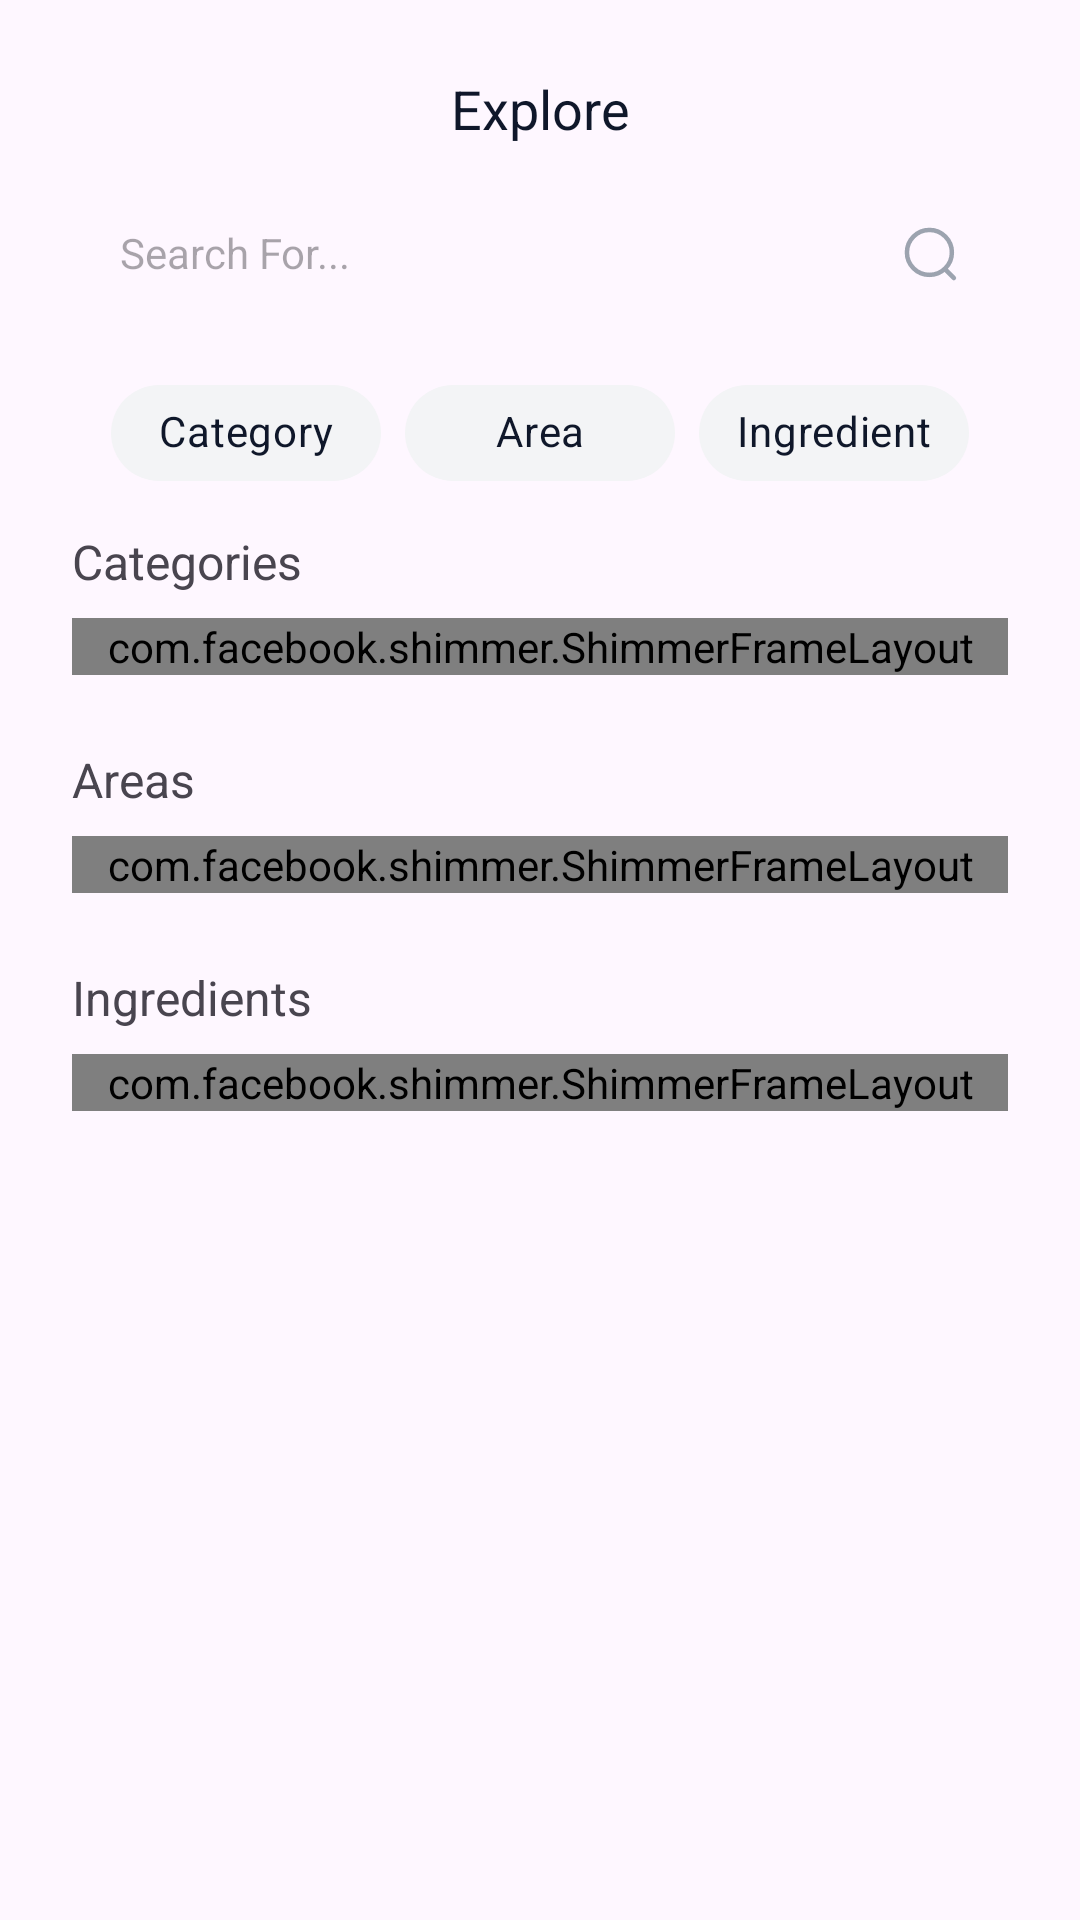

Reconstruct the res/layout file that produces this screen, plus the resources it refers to.
<!-- AndroidManifest.xml: application theme Theme.MealMaster -->
<!-- res/layout/fragment_explore.xml -->
<?xml version="1.0" encoding="utf-8"?>
<layout xmlns:android="http://schemas.android.com/apk/res/android"
    xmlns:app="http://schemas.android.com/apk/res-auto"
    xmlns:tools="http://schemas.android.com/tools">

    <data>

    </data>

    <ScrollView
        android:layout_width="match_parent"
        android:layout_height="match_parent"
        android:fillViewport="true"
        tools:context=".main.explore.view.ExploreFragment">

        <androidx.constraintlayout.widget.ConstraintLayout
            android:layout_width="match_parent"
            android:layout_height="wrap_content">

            <androidx.constraintlayout.widget.Guideline
                android:id="@+id/startGuidLine"
                android:layout_width="wrap_content"
                android:layout_height="wrap_content"
                android:orientation="vertical"
                app:layout_constraintGuide_begin="24dp" />

            <androidx.constraintlayout.widget.Guideline
                android:id="@+id/endGuideLine"
                android:layout_width="wrap_content"
                android:layout_height="wrap_content"
                android:orientation="vertical"
                app:layout_constraintGuide_end="24dp" />

            <androidx.constraintlayout.widget.Guideline
                android:id="@+id/topGuideLine"
                android:layout_width="wrap_content"
                android:layout_height="wrap_content"
                android:orientation="horizontal"
                app:layout_constraintGuide_begin="24dp" />

            <TextView
                android:id="@+id/tvExploreLabel"
                style="@style/largeTitle"
                android:layout_width="wrap_content"
                android:layout_height="wrap_content"
                android:text="@string/explore"
                android:textColor="@color/onBackgroundColor"
                app:layout_constraintEnd_toStartOf="@+id/endGuideLine"
                app:layout_constraintStart_toStartOf="@+id/startGuidLine"
                app:layout_constraintTop_toTopOf="@+id/topGuideLine" />

            <EditText
                android:id="@+id/etSearch"
                style="@style/normalText"
                android:layout_width="0dp"
                android:layout_height="56dp"
                android:layout_marginTop="8dp"
                android:background="@drawable/search_bar_bg"
                android:drawableEnd="@drawable/ic_home_search"
                android:hint="@string/search_for"
                android:maxLines="1"
                android:paddingHorizontal="16dp"
                app:layout_constraintEnd_toStartOf="@+id/endGuideLine"
                app:layout_constraintStart_toStartOf="@+id/startGuidLine"
                app:layout_constraintTop_toBottomOf="@+id/tvExploreLabel" />

            <com.google.android.material.chip.ChipGroup
                android:id="@+id/searchChipGroup"
                android:layout_width="wrap_content"
                android:layout_height="wrap_content"
                android:layout_marginTop="8dp"
                app:selectionRequired="true"
                app:layout_constraintEnd_toStartOf="@+id/endGuideLine"
                app:layout_constraintStart_toStartOf="@+id/startGuidLine"
                app:layout_constraintTop_toBottomOf="@+id/etSearch"
                app:singleSelection="true">

                <com.google.android.material.chip.Chip
                    android:id="@+id/chipCategory"
                    style="@style/Widget.MaterialComponents.Chip.Choice"
                    android:layout_width="90dp"
                    android:layout_height="wrap_content"
                    android:text="@string/category"
                    android:textAlignment="center"
                    android:textColor="@color/explore_chip_text_color"
                    app:chipBackgroundColor="@color/explore_chip_color" />

                <com.google.android.material.chip.Chip
                    android:id="@+id/chipArea"
                    style="@style/Widget.MaterialComponents.Chip.Choice"
                    android:layout_width="90dp"
                    android:layout_height="wrap_content"
                    android:text="@string/area"
                    android:textAlignment="center"
                    android:textColor="@color/explore_chip_text_color"
                    app:chipBackgroundColor="@color/explore_chip_color" />

                <com.google.android.material.chip.Chip
                    android:id="@+id/chipIngredient"
                    style="@style/Widget.MaterialComponents.Chip.Choice"
                    android:layout_width="90dp"
                    android:layout_height="wrap_content"
                    android:text="@string/ingredient"
                    android:textAlignment="center"
                    android:textColor="@color/explore_chip_text_color"
                    app:chipBackgroundColor="@color/explore_chip_color" />
            </com.google.android.material.chip.ChipGroup>

            <androidx.recyclerview.widget.RecyclerView
                android:id="@+id/rvSearchResults"
                android:layout_width="0dp"
                android:layout_height="wrap_content"
                android:layout_marginTop="8dp"
                android:visibility="gone"
                app:layoutManager="androidx.recyclerview.widget.GridLayoutManager"
                app:spanCount="2"
                android:nestedScrollingEnabled="false"
                app:layout_constraintEnd_toStartOf="@+id/endGuideLine"
                app:layout_constraintStart_toStartOf="@+id/startGuidLine"
                app:layout_constraintTop_toBottomOf="@+id/searchChipGroup" />

            <androidx.constraintlayout.widget.ConstraintLayout
                android:id="@+id/sectionsGroup"
                android:layout_width="0dp"
                android:layout_height="wrap_content"
                android:layout_marginTop="8dp"
                app:layout_constraintEnd_toStartOf="@+id/endGuideLine"
                app:layout_constraintStart_toStartOf="@+id/startGuidLine"
                app:layout_constraintTop_toBottomOf="@+id/searchChipGroup">

                <TextView
                    android:id="@+id/tvByCategoryLabel"
                    style="@style/mediumTitle"
                    android:layout_width="wrap_content"
                    android:layout_height="wrap_content"
                    android:text="@string/categories"
                    app:layout_constraintStart_toStartOf="parent"
                    app:layout_constraintTop_toTopOf="parent" />

                <include
                    android:id="@+id/categoryShimmer"
                    layout="@layout/explore_item_shimmer_layout"
                    android:layout_width="0dp"
                    android:layout_height="wrap_content"
                    android:layout_marginTop="8dp"
                    app:layout_constraintEnd_toEndOf="parent"
                    app:layout_constraintStart_toStartOf="parent"
                    app:layout_constraintTop_toBottomOf="@+id/tvByCategoryLabel" />

                <androidx.recyclerview.widget.RecyclerView
                    android:id="@+id/rvCategories"
                    android:layout_width="0dp"
                    android:layout_height="wrap_content"
                    android:layout_marginTop="8dp"
                    android:orientation="horizontal"
                    android:visibility="invisible"
                    app:layoutManager="androidx.recyclerview.widget.LinearLayoutManager"
                    app:layout_constraintEnd_toEndOf="parent"
                    app:layout_constraintStart_toStartOf="parent"
                    app:layout_constraintTop_toBottomOf="@+id/tvByCategoryLabel" />

                <TextView
                    android:id="@+id/tvByAreaLabel"
                    style="@style/mediumTitle"
                    android:layout_width="wrap_content"
                    android:layout_height="wrap_content"
                    android:layout_marginTop="24dp"
                    android:text="@string/areas"
                    app:layout_constraintStart_toStartOf="parent"
                    app:layout_constraintTop_toBottomOf="@+id/categoryShimmer" />

                <include
                    android:id="@+id/areaShimmer"
                    layout="@layout/explore_item_shimmer_layout"
                    android:layout_width="0dp"
                    android:layout_height="wrap_content"
                    android:layout_marginTop="8dp"
                    app:layout_constraintEnd_toEndOf="parent"
                    app:layout_constraintStart_toStartOf="parent"
                    app:layout_constraintTop_toBottomOf="@+id/tvByAreaLabel" />

                <androidx.recyclerview.widget.RecyclerView
                    android:id="@+id/rvAreas"
                    android:layout_width="0dp"
                    android:layout_height="wrap_content"
                    android:layout_marginTop="8dp"
                    android:orientation="horizontal"
                    android:visibility="invisible"
                    app:layoutManager="androidx.recyclerview.widget.LinearLayoutManager"
                    app:layout_constraintEnd_toEndOf="parent"
                    app:layout_constraintStart_toStartOf="parent"
                    app:layout_constraintTop_toBottomOf="@+id/tvByAreaLabel" />

                <TextView
                    android:id="@+id/tvByIngredientLabel"
                    style="@style/mediumTitle"
                    android:layout_width="wrap_content"
                    android:layout_height="wrap_content"
                    android:layout_marginTop="24dp"
                    android:text="@string/ingredients"
                    app:layout_constraintStart_toStartOf="parent"
                    app:layout_constraintTop_toBottomOf="@+id/areaShimmer" />

                <include
                    android:id="@+id/ingredientShimmer"
                    layout="@layout/explore_item_shimmer_layout"
                    android:layout_width="0dp"
                    android:layout_height="wrap_content"
                    android:layout_marginTop="8dp"
                    app:layout_constraintEnd_toEndOf="parent"
                    app:layout_constraintStart_toStartOf="parent"
                    app:layout_constraintTop_toBottomOf="@+id/tvByIngredientLabel" />

                <androidx.recyclerview.widget.RecyclerView
                    android:id="@+id/rvIngredients"
                    android:layout_width="0dp"
                    android:layout_height="wrap_content"
                    android:layout_marginTop="8dp"
                    android:nestedScrollingEnabled="false"
                    android:orientation="horizontal"
                    android:visibility="invisible"
                    app:layoutManager="androidx.recyclerview.widget.LinearLayoutManager"
                    app:layout_constraintEnd_toEndOf="parent"
                    app:layout_constraintStart_toStartOf="parent"
                    app:layout_constraintTop_toBottomOf="@+id/tvByIngredientLabel" />

            </androidx.constraintlayout.widget.ConstraintLayout>

        </androidx.constraintlayout.widget.ConstraintLayout>

    </ScrollView>
</layout>
<!-- res/layout/explore_item_shimmer_layout.xml (included above) -->
<?xml version="1.0" encoding="utf-8"?>
<HorizontalScrollView xmlns:android="http://schemas.android.com/apk/res/android"
    android:layout_width="wrap_content"
    android:layout_height="wrap_content"
    android:scrollbars="none"
    android:fillViewport="true">

    <com.facebook.shimmer.ShimmerFrameLayout
        android:id="@+id/dessertFoodShimmer"
        android:layout_width="wrap_content"
        android:layout_height="match_parent">

        <LinearLayout
            android:layout_width="wrap_content"
            android:layout_height="match_parent"
            android:orientation="horizontal">

            <View
                android:layout_width="140dp"
                android:layout_height="175dp"
                android:background="@drawable/bg_random_meal_shimmer"/>

            <View
                android:layout_width="140dp"
                android:layout_height="175dp"
                android:layout_marginStart="8dp"
                android:background="@drawable/bg_random_meal_shimmer" />

            <View
                android:layout_width="140dp"
                android:layout_height="175dp"
                android:layout_marginStart="8dp"
                android:background="@drawable/bg_random_meal_shimmer"/>

        </LinearLayout>

    </com.facebook.shimmer.ShimmerFrameLayout>
</HorizontalScrollView>
<!-- resources referenced by this layout -->
<resources>
  <color name="onBackgroundColor">#0F172A</color>
  <!-- drawable bg_random_meal_shimmer (drawable) -->
  <?xml version="1.0" encoding="utf-8"?>
  <shape xmlns:android="http://schemas.android.com/apk/res/android">
      <corners android:radius="24dp"/>
      <solid android:color="#C2C2C2"/>
  </shape>
  <!-- drawable ic_home_search (drawable) -->
  <vector xmlns:android="http://schemas.android.com/apk/res/android"
      android:width="20dp"
      android:height="20dp"
      android:viewportWidth="20"
      android:viewportHeight="20">
    <path
        android:pathData="M9.805,9.805m-7.49,0a7.49,7.49 0,1 1,14.981 0a7.49,7.49 0,1 1,-14.981 0"
        android:strokeLineJoin="round"
        android:strokeWidth="1.5"
        android:fillColor="#00000000"
        android:strokeColor="#9CA3AF"
        android:strokeLineCap="round"/>
    <path
        android:pathData="M15.015,15.404L17.952,18.333"
        android:strokeLineJoin="round"
        android:strokeWidth="1.5"
        android:fillColor="#00000000"
        android:strokeColor="#9CA3AF"
        android:strokeLineCap="round"/>
  </vector>
  <string name="area">Area</string>
  <string name="areas">Areas</string>
  <string name="categories">Categories</string>
  <string name="category">Category</string>
  <string name="explore">Explore</string>
  <string name="ingredient">Ingredient</string>
  <string name="ingredients">Ingredients</string>
  <string name="search_for">Search For...</string>
  <style name="largeTitle">
          <item name="fontFamily">@font/poppins_semi_bold</item>
          <item name="android:textSize">18sp</item>
      </style>
  <style name="mediumTitle">
          <item name="fontFamily">@font/poppins_semi_bold</item>
          <item name="android:textSize">16sp</item>
      </style>
  <style name="normalText">
          <item name="fontFamily">@font/poppins_regular</item>
          <item name="android:textSize">14sp</item>
      </style>
  <style name="Theme.MealMaster" parent="Base.Theme.MealMaster" />
  <style name="Base.Theme.MealMaster" parent="Theme.Material3.Light.NoActionBar">
  
      </style>
</resources>
